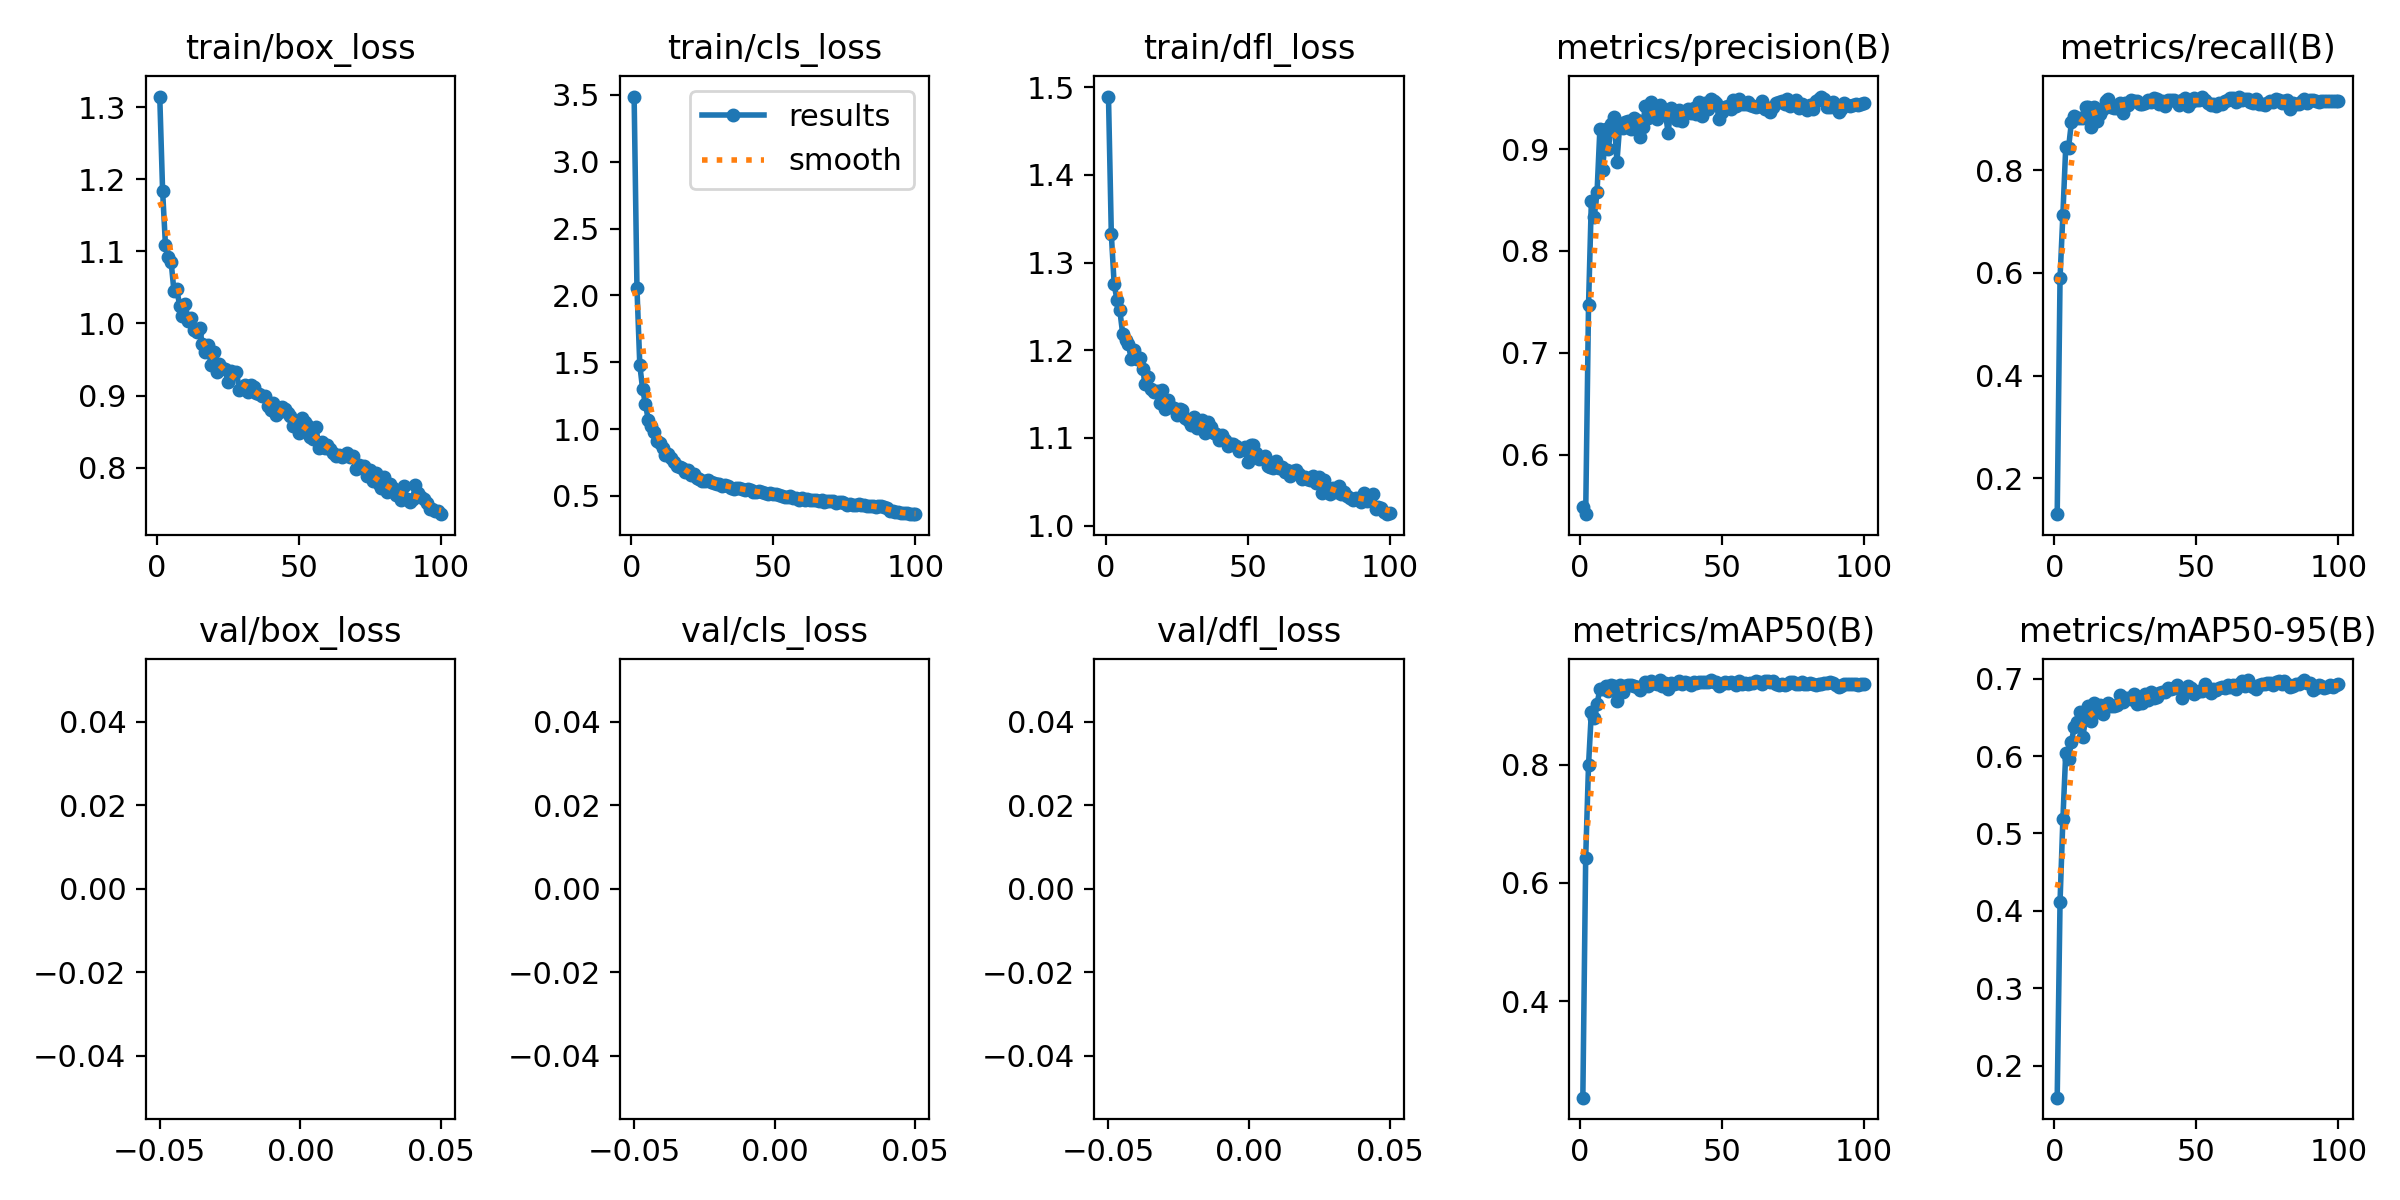

The file beside this chart, header and first rows:
epoch, train/box_loss, train/cls_loss, train/dfl_loss, metrics/precision(B), metrics/recall(B), metrics/mAP50(B), metrics/mAP50-95(B), val/box_loss, val/cls_loss, val/dfl_loss, lr/pg0, lr/pg1, lr/pg2
1, 1.315, 3.488, 1.489, 0.549, 0.1297, 0.2364, 0.1585, nan, nan, nan, 0.0002057, 0.0002057, 0.0002057
2, 1.185, 2.053, 1.333, 0.5416, 0.5904, 0.6423, 0.412, nan, nan, nan, 0.0004099, 0.0004099, 0.0004099
3, 1.109, 1.48, 1.275, 0.7466, 0.7137, 0.7994, 0.5184, nan, nan, nan, 0.00061, 0.00061, 0.00061
4, 1.092, 1.298, 1.258, 0.8495, 0.845, 0.8897, 0.6037, nan, nan, nan, 0.0006064, 0.0006064, 0.0006064
5, 1.086, 1.187, 1.245, 0.8333, 0.8441, 0.8792, 0.5967, nan, nan, nan, 0.0006002, 0.0006002, 0.0006002
6, 1.045, 1.066, 1.219, 0.8576, 0.8935, 0.9022, 0.6181, nan, nan, nan, 0.0005941, 0.0005941, 0.0005941
7, 1.047, 1.02, 1.212, 0.9196, 0.9064, 0.9286, 0.6377, nan, nan, nan, 0.0005879, 0.0005879, 0.0005879
8, 1.025, 0.9797, 1.208, 0.8795, 0.9024, 0.9275, 0.6438, nan, nan, nan, 0.0005817, 0.0005817, 0.0005817
9, 1.01, 0.9097, 1.19, 0.9199, 0.9019, 0.933, 0.6573, nan, nan, nan, 0.0005755, 0.0005755, 0.0005755
10, 1.027, 0.8964, 1.2, 0.9003, 0.9027, 0.925, 0.6248, nan, nan, nan, 0.0005693, 0.0005693, 0.0005693
11, 1.004, 0.8616, 1.191, 0.925, 0.924, 0.9351, 0.6478, nan, nan, nan, 0.0005631, 0.0005631, 0.0005631
12, 1.008, 0.8064, 1.191, 0.9315, 0.9237, 0.9338, 0.6653, nan, nan, nan, 0.0005569, 0.0005569, 0.0005569
13, 0.9914, 0.8114, 1.179, 0.8872, 0.8851, 0.9086, 0.6459, nan, nan, nan, 0.0005508, 0.0005508, 0.0005508
14, 0.9887, 0.7868, 1.161, 0.9244, 0.9228, 0.9348, 0.668, nan, nan, nan, 0.0005446, 0.0005446, 0.0005446
15, 0.9935, 0.7543, 1.169, 0.9206, 0.8965, 0.923, 0.6567, nan, nan, nan, 0.0005384, 0.0005384, 0.0005384
16, 0.9713, 0.7242, 1.156, 0.9263, 0.9103, 0.9328, 0.6664, nan, nan, nan, 0.0005322, 0.0005322, 0.0005322
17, 0.9607, 0.7191, 1.152, 0.9274, 0.9196, 0.9343, 0.6547, nan, nan, nan, 0.000526, 0.000526, 0.000526
18, 0.9696, 0.7099, 1.154, 0.9201, 0.9343, 0.9353, 0.6662, nan, nan, nan, 0.0005198, 0.0005198, 0.0005198
19, 0.9429, 0.6791, 1.139, 0.9308, 0.9397, 0.9331, 0.6683, nan, nan, nan, 0.0005136, 0.0005136, 0.0005136
20, 0.9611, 0.6919, 1.155, 0.9283, 0.9232, 0.9319, 0.6644, nan, nan, nan, 0.0005074, 0.0005074, 0.0005074
21, 0.933, 0.6578, 1.133, 0.9116, 0.9215, 0.9267, 0.6642, nan, nan, nan, 0.0005012, 0.0005012, 0.0005012
22, 0.9432, 0.6645, 1.143, 0.9221, 0.9221, 0.9331, 0.6665, nan, nan, nan, 0.0004951, 0.0004951, 0.0004951
23, 0.9378, 0.6335, 1.135, 0.9419, 0.9318, 0.9402, 0.6785, nan, nan, nan, 0.0004889, 0.0004889, 0.0004889
24, 0.9369, 0.6303, 1.134, 0.9309, 0.9116, 0.9332, 0.6693, nan, nan, nan, 0.0004827, 0.0004827, 0.0004827
25, 0.9191, 0.6132, 1.126, 0.9458, 0.932, 0.9415, 0.6746, nan, nan, nan, 0.0004765, 0.0004765, 0.0004765
26, 0.9343, 0.6145, 1.133, 0.94, 0.9273, 0.9385, 0.6754, nan, nan, nan, 0.0004703, 0.0004703, 0.0004703
27, 0.9306, 0.6193, 1.131, 0.9292, 0.9365, 0.9366, 0.6732, nan, nan, nan, 0.0004641, 0.0004641, 0.0004641
28, 0.9326, 0.6006, 1.123, 0.9429, 0.9343, 0.9433, 0.6796, nan, nan, nan, 0.0004579, 0.0004579, 0.0004579
29, 0.9082, 0.5965, 1.12, 0.9388, 0.9358, 0.9327, 0.6669, nan, nan, nan, 0.0004518, 0.0004518, 0.0004518
30, 0.9098, 0.5905, 1.115, 0.937, 0.9289, 0.9377, 0.6742, nan, nan, nan, 0.0004456, 0.0004456, 0.0004456
31, 0.9144, 0.5868, 1.124, 0.916, 0.9302, 0.9277, 0.6691, nan, nan, nan, 0.0004394, 0.0004394, 0.0004394
32, 0.9054, 0.5767, 1.111, 0.9401, 0.931, 0.9389, 0.6799, nan, nan, nan, 0.0004332, 0.0004332, 0.0004332
33, 0.9142, 0.5834, 1.119, 0.936, 0.9376, 0.9375, 0.6728, nan, nan, nan, 0.000427, 0.000427, 0.000427
34, 0.9115, 0.5779, 1.121, 0.929, 0.9323, 0.938, 0.683, nan, nan, nan, 0.0004208, 0.0004208, 0.0004208
35, 0.9035, 0.5621, 1.106, 0.9385, 0.9413, 0.9409, 0.6756, nan, nan, nan, 0.0004146, 0.0004146, 0.0004146
36, 0.9027, 0.5516, 1.118, 0.9275, 0.9385, 0.9365, 0.6768, nan, nan, nan, 0.0004084, 0.0004084, 0.0004084
37, 0.8996, 0.5593, 1.112, 0.9353, 0.9293, 0.9398, 0.6814, nan, nan, nan, 0.0004022, 0.0004022, 0.0004022
38, 0.8995, 0.5559, 1.106, 0.9389, 0.9343, 0.9378, 0.6828, nan, nan, nan, 0.0003961, 0.0003961, 0.0003961
39, 0.8858, 0.5501, 1.104, 0.9349, 0.9261, 0.9355, 0.6825, nan, nan, nan, 0.0003899, 0.0003899, 0.0003899
40, 0.8805, 0.5475, 1.098, 0.9402, 0.9372, 0.9402, 0.6879, nan, nan, nan, 0.0003837, 0.0003837, 0.0003837
41, 0.8896, 0.5505, 1.103, 0.9344, 0.9364, 0.939, 0.6872, nan, nan, nan, 0.0003775, 0.0003775, 0.0003775
42, 0.8731, 0.545, 1.098, 0.9464, 0.9372, 0.9399, 0.6879, nan, nan, nan, 0.0003713, 0.0003713, 0.0003713
43, 0.8772, 0.5292, 1.091, 0.9325, 0.9337, 0.9393, 0.6916, nan, nan, nan, 0.0003651, 0.0003651, 0.0003651
44, 0.884, 0.5319, 1.093, 0.9453, 0.9276, 0.9396, 0.6879, nan, nan, nan, 0.0003589, 0.0003589, 0.0003589
45, 0.8814, 0.5332, 1.093, 0.9397, 0.9376, 0.9397, 0.6757, nan, nan, nan, 0.0003527, 0.0003527, 0.0003527
46, 0.8756, 0.5264, 1.091, 0.9487, 0.9413, 0.9434, 0.6863, nan, nan, nan, 0.0003466, 0.0003466, 0.0003466
47, 0.8721, 0.5207, 1.085, 0.9467, 0.9257, 0.9395, 0.6908, nan, nan, nan, 0.0003404, 0.0003404, 0.0003404
48, 0.8582, 0.5119, 1.087, 0.945, 0.934, 0.9395, 0.6884, nan, nan, nan, 0.0003342, 0.0003342, 0.0003342
49, 0.863, 0.5237, 1.089, 0.9293, 0.941, 0.9333, 0.6807, nan, nan, nan, 0.000328, 0.000328, 0.000328
50, 0.8485, 0.5111, 1.073, 0.9368, 0.9368, 0.9361, 0.6823, nan, nan, nan, 0.0003218, 0.0003218, 0.0003218
51, 0.8694, 0.514, 1.092, 0.9417, 0.9374, 0.9393, 0.684, nan, nan, nan, 0.0003156, 0.0003156, 0.0003156
52, 0.8629, 0.5056, 1.092, 0.942, 0.9422, 0.9379, 0.6846, nan, nan, nan, 0.0003094, 0.0003094, 0.0003094
53, 0.8593, 0.5001, 1.082, 0.9391, 0.9375, 0.9402, 0.6931, nan, nan, nan, 0.0003033, 0.0003033, 0.0003033
54, 0.8427, 0.4931, 1.076, 0.948, 0.9303, 0.9381, 0.6867, nan, nan, nan, 0.0002971, 0.0002971, 0.0002971
55, 0.839, 0.4886, 1.078, 0.9423, 0.928, 0.9344, 0.6817, nan, nan, nan, 0.0002909, 0.0002909, 0.0002909
56, 0.8564, 0.4989, 1.079, 0.9489, 0.9295, 0.9415, 0.6863, nan, nan, nan, 0.0002847, 0.0002847, 0.0002847
57, 0.8277, 0.485, 1.068, 0.9444, 0.9251, 0.9373, 0.6848, nan, nan, nan, 0.0002785, 0.0002785, 0.0002785
58, 0.8351, 0.4835, 1.067, 0.9438, 0.9305, 0.9377, 0.6885, nan, nan, nan, 0.0002723, 0.0002723, 0.0002723
59, 0.827, 0.4716, 1.065, 0.9458, 0.9291, 0.9364, 0.6891, nan, nan, nan, 0.0002661, 0.0002661, 0.0002661
60, 0.8316, 0.4813, 1.074, 0.9431, 0.9358, 0.9386, 0.688, nan, nan, nan, 0.0002599, 0.0002599, 0.0002599
... 40 more rows
